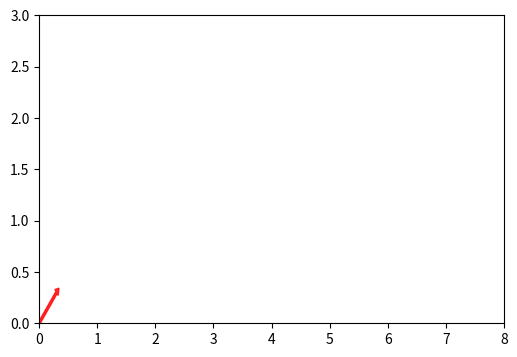

Generate this figure with matplotlib:
import matplotlib.pyplot as plt

# def on_mouse_move(event):
#     if event.inaxes is not None:
#         print(f"鼠标在轴内，位置: x={event.xdata}, y={event.ydata}")
#     else:
#         print("鼠标不在轴内")

# # 创建图表和轴
# fig, ax = plt.subplots()
# ax.plot([0, 1, 2], [0, 1, 4])  # 示例数据

# # 绑定鼠标移动事件
# fig.canvas.mpl_connect('motion_notify_event', on_mouse_move)

# # 显示图表
# plt.show()

# class PlotWithTooltip:
#     def __init__(self):
#         self.fig, self.ax = plt.subplots()
#         self.ax.plot([0, 1, 2], [0, 1, 4], marker='o')  # 示例数据
        
#         # 创建 tooltip
#         self.tooltip = self.ax.text(0, 0, '', bbox=dict(facecolor='white', alpha=0.7), ha='left', va='bottom')
#         self.tooltip.set_visible(False)
        
#         # 绑定鼠标移动事件
#         self.fig.canvas.mpl_connect('motion_notify_event', self._on_mouse_move)
    
#     def _on_mouse_move(self, event):
#         if event.inaxes != self.ax:
#             self.tooltip.set_visible(False)
#             self.fig.canvas.draw_idle()
#             return
        
#         x, y = event.xdata, event.ydata
#         info = f"x={x:.2f}, y={y:.2f}"  # 构造提示信息
#         self.tooltip.set_text(info)
#         self.tooltip.set_position((x, y))
#         self.tooltip.set_visible(True)
#         self.fig.canvas.draw_idle()

# # 创建实例并显示图表
# plot = PlotWithTooltip()
# plt.show()


from matplotlib.patches import Arrow

fig, ax = plt.subplots(figsize=(6, 4))

from matplotlib.patches import FancyArrow

arrow = FancyArrow(
    x=0, y=0,          # 起点
    dx=0.3, dy=0.3,        # 方向向量（决定长度）
    width=0.03,         # 尾部宽度
    head_width=0.08,    # 头部宽度
    head_length=0.06,   # 头部长度
    color='red',
    alpha=0.8
)
ax.add_patch(arrow)

ax.set_xlim(0, 8)
ax.set_ylim(0, 3)
plt.show()